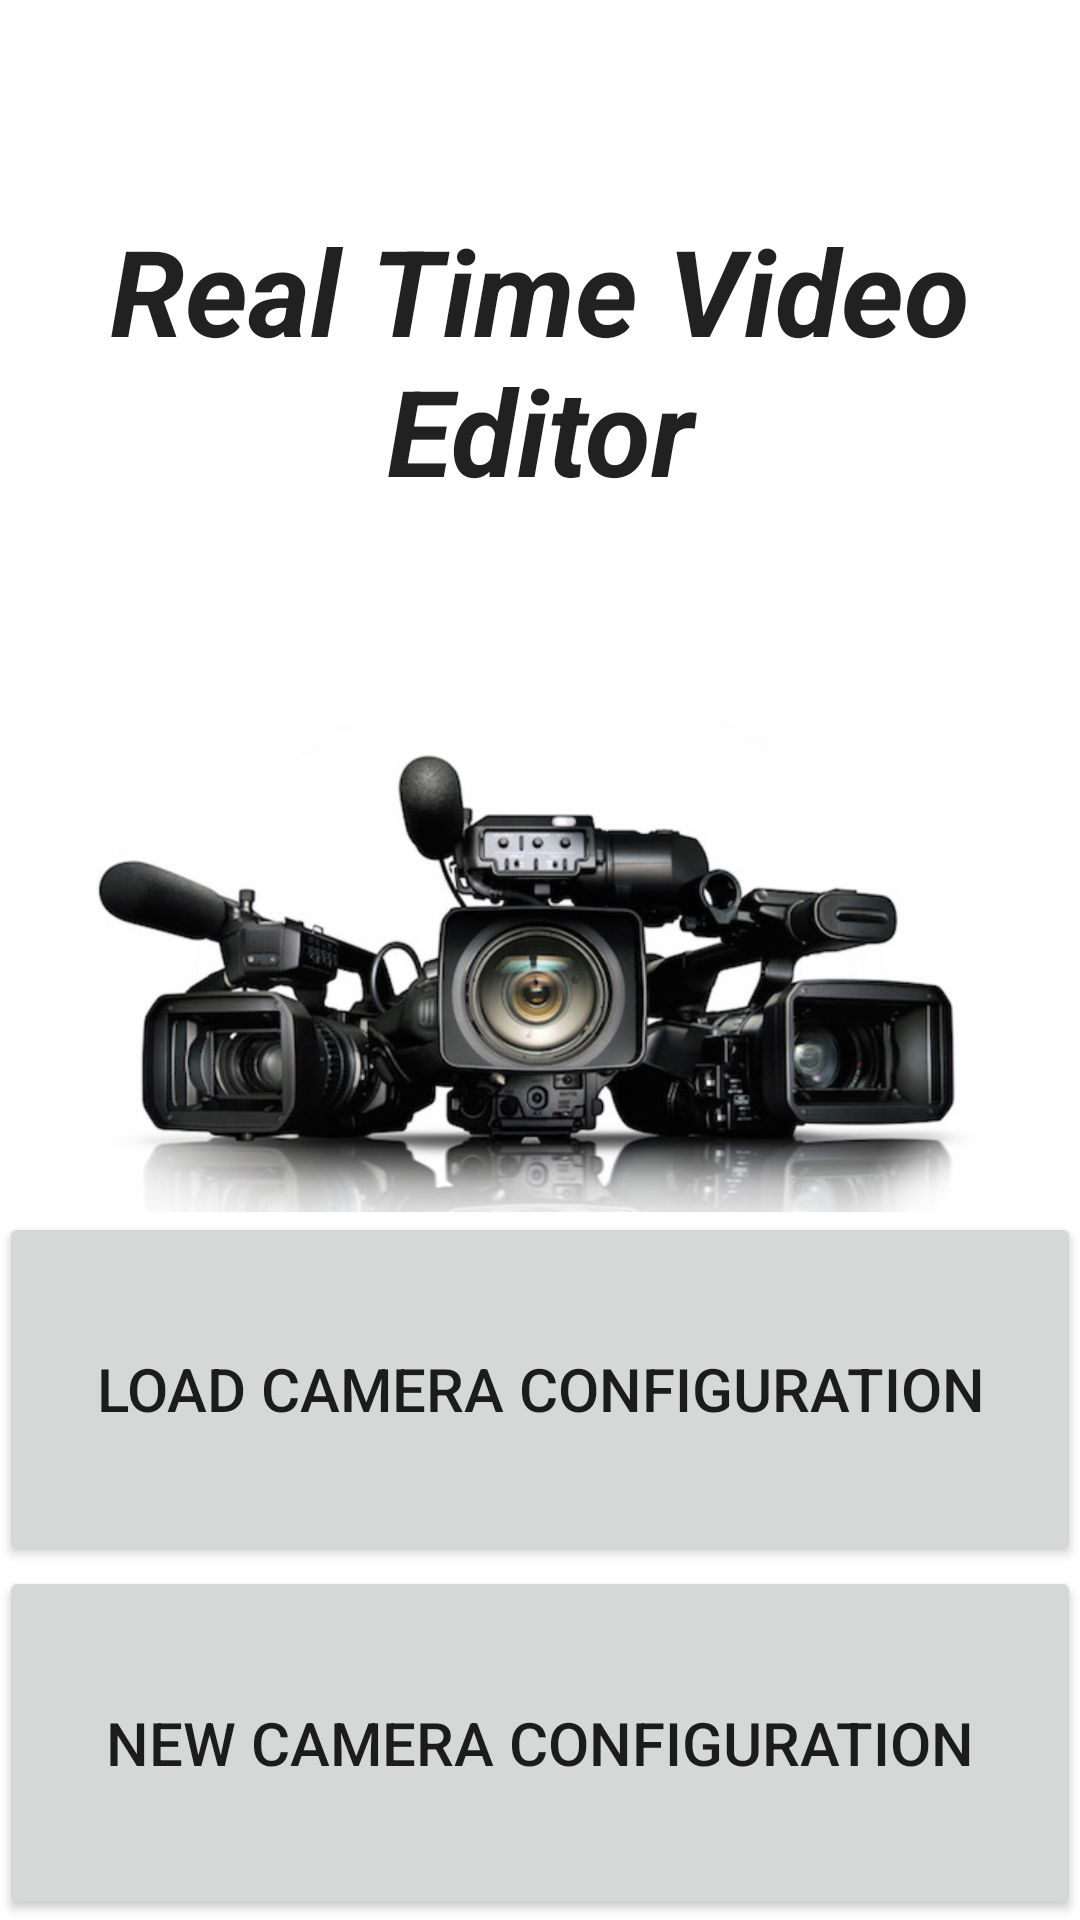

Here is an Android app screen rendered from its layout file. Give the layout XML and the strings, colors and styles it references.
<!-- AndroidManifest.xml: application theme AppTheme -->
<!-- res/layout/activity_landing_screen.xml -->
<LinearLayout xmlns:android="http://schemas.android.com/apk/res/android"
              xmlns:tools="http://schemas.android.com/tools"
              android:layout_width="match_parent"
              android:layout_height="fill_parent"
              android:layout_alignParentBottom="false"
              android:layout_alignParentLeft="false"
              android:layout_alignParentRight="false"
              android:layout_alignParentStart="true"
              android:layout_alignParentTop="false"
              android:layout_alignWithParentIfMissing="false"
              android:layout_centerInParent="true"
              android:orientation="vertical"
              android:paddingBottom="@dimen/activity_vertical_margin"
              android:paddingLeft="@dimen/activity_horizontal_margin"
              android:paddingRight="@dimen/activity_horizontal_margin"
              android:paddingTop="@dimen/activity_vertical_margin"
              tools:context="com.rtve.ui.LandingScreenActivity"
   >

   <TextView
      android:id="@+id/landingScreenTitle"
      android:layout_width="fill_parent"
      android:layout_height="wrap_content"
      android:enabled="true"
      android:gravity="fill_vertical|center_horizontal"
      android:inputType="none"
      android:singleLine="false"
      android:text="@string/landing_title"
      android:textAppearance="?android:attr/textAppearanceLarge"
      android:textSize="40sp"
      android:textStyle="bold|italic"
      android:typeface="normal"
      android:layout_weight=".50"/>

   <ImageView
      android:layout_width="wrap_content"
      android:layout_height="wrap_content"
      android:id="@+id/appIconImageView"
      android:layout_gravity="center"
      android:src="@drawable/slide_cameras"
      android:scaleType="fitCenter"
      android:contentDescription="@string/landing_image_description"
      android:adjustViewBounds="true"
      android:layout_weight="0"/>

   <Button
      android:id="@+id/loadConfigButton"
      android:layout_width="fill_parent"
      android:layout_height="wrap_content"
      android:layout_gravity="center"
      android:text="@string/landing_load_config"
      android:textSize="20sp"
      android:onClick="loadConfig"
      android:layout_weight=".25"/>

   <Button
      android:id="@+id/newConfigButton"
      android:layout_width="fill_parent"
      android:layout_height="wrap_content"
      android:layout_gravity="center"
      android:text="@string/landing_new_config"
      android:textSize="20sp"
      android:onClick="newConfig"
      android:layout_weight=".25"/>
</LinearLayout>
<!-- resources referenced by this layout -->
<resources>
  <!-- drawable slide_cameras: png bitmap (drawable-hdpi, 128328 bytes) -->
  <string name="landing_image_description">3 Cameras</string>
  <string name="landing_load_config">Load Camera Configuration</string>
  <string name="landing_new_config">New Camera Configuration</string>
  <string name="landing_title">Real Time Video Editor</string>
</resources>
